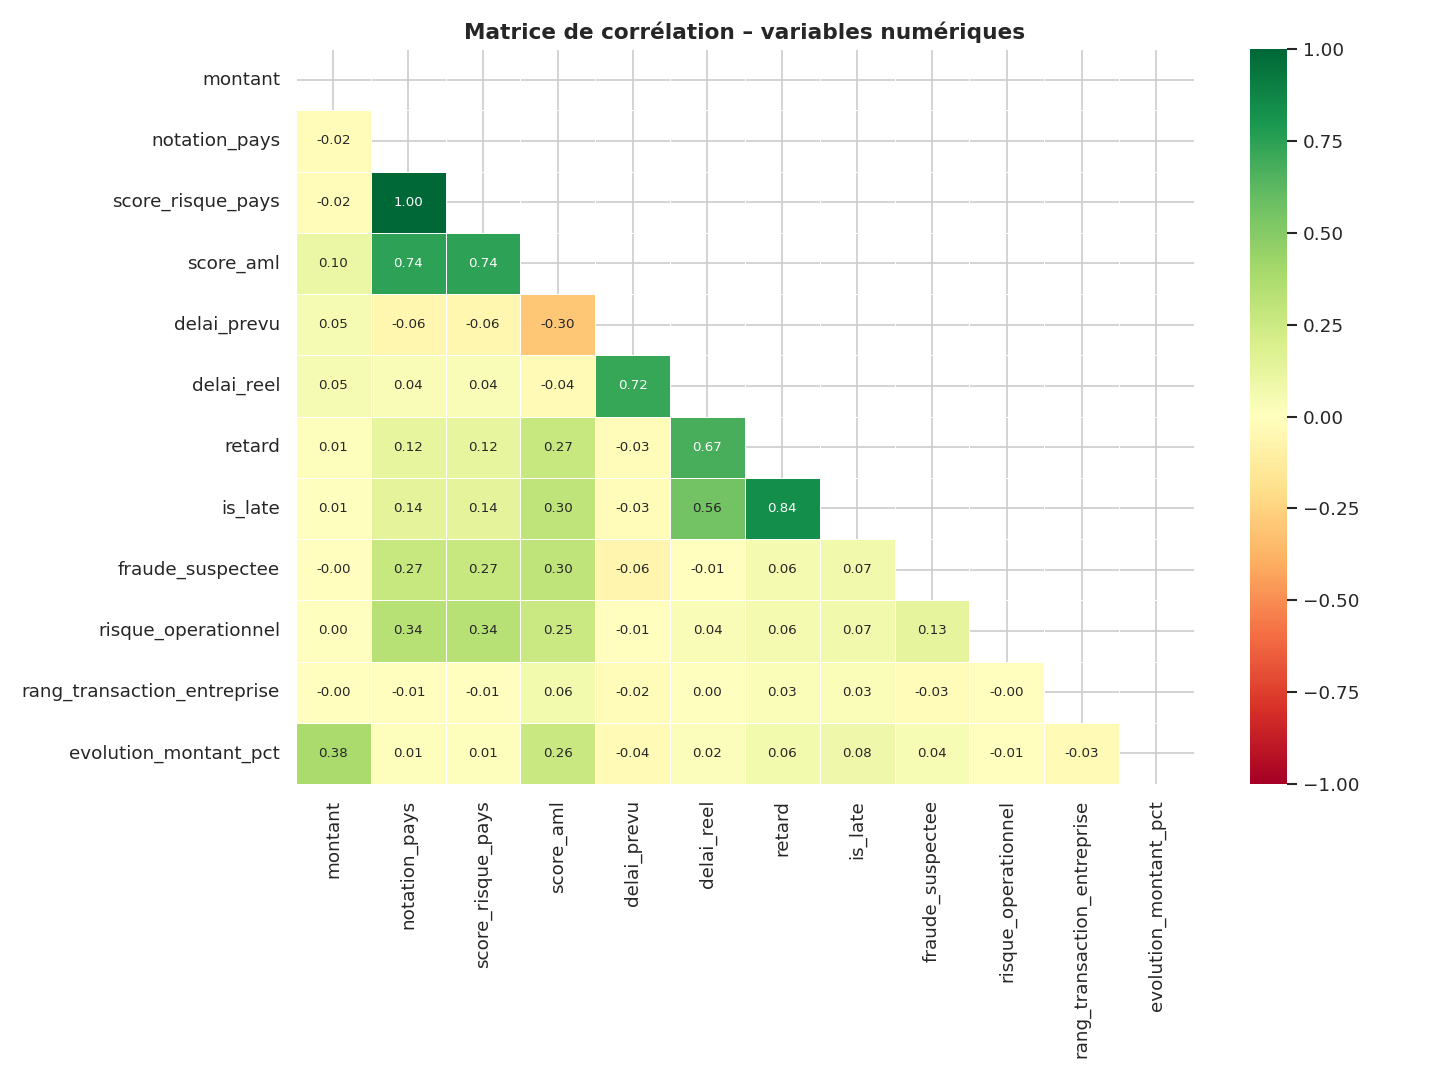

The data file committed next to this chart (first rows):
, montant, notation_pays, score_risque_pays, score_aml, delai_prevu, delai_reel, retard, is_late, fraude_suspectee, risque_operationnel, rang_transaction_entreprise, evolution_montant_pct
montant, 1.0, -0.01719, -0.01719, 0.09517, 0.05435, 0.04815, 0.01137, 0.005757, -0.001361, 0.001976, -0.0005021, 0.3752
notation_pays, -0.01719, 1.0, 1, 0.7443, -0.05996, 0.03886, 0.1198, 0.1382, 0.2731, 0.3351, -0.007343, 0.01141
score_risque_pays, -0.01719, 1, 1.0, 0.7443, -0.05996, 0.03886, 0.1198, 0.1382, 0.2731, 0.3351, -0.007343, 0.01141
score_aml, 0.09517, 0.7443, 0.7443, 1.0, -0.298, -0.03575, 0.266, 0.3042, 0.2978, 0.2548, 0.06293, 0.2646
delai_prevu, 0.05435, -0.05996, -0.05996, -0.298, 1.0, 0.7192, -0.03069, -0.02982, -0.06359, -0.005632, -0.02089, -0.0351
delai_reel, 0.04815, 0.03886, 0.03886, -0.03575, 0.7192, 1.0, 0.6724, 0.5602, -0.005857, 0.03644, 0.00417, 0.01738
retard, 0.01137, 0.1198, 0.1198, 0.266, -0.03069, 0.6724, 1.0, 0.8376, 0.05931, 0.05842, 0.02826, 0.06294
is_late, 0.005757, 0.1382, 0.1382, 0.3042, -0.02982, 0.5602, 0.8376, 1.0, 0.07156, 0.07041, 0.03026, 0.07898
fraude_suspectee, -0.001361, 0.2731, 0.2731, 0.2978, -0.06359, -0.005857, 0.05931, 0.07156, 1.0, 0.1304, -0.02917, 0.04171
risque_operationnel, 0.001976, 0.3351, 0.3351, 0.2548, -0.005632, 0.03644, 0.05842, 0.07041, 0.1304, 1.0, -0.002393, -0.006021
rang_transaction_entreprise, -0.0005021, -0.007343, -0.007343, 0.06293, -0.02089, 0.00417, 0.02826, 0.03026, -0.02917, -0.002393, 1.0, -0.03465
evolution_montant_pct, 0.3752, 0.01141, 0.01141, 0.2646, -0.0351, 0.01738, 0.06294, 0.07898, 0.04171, -0.006021, -0.03465, 1.0
